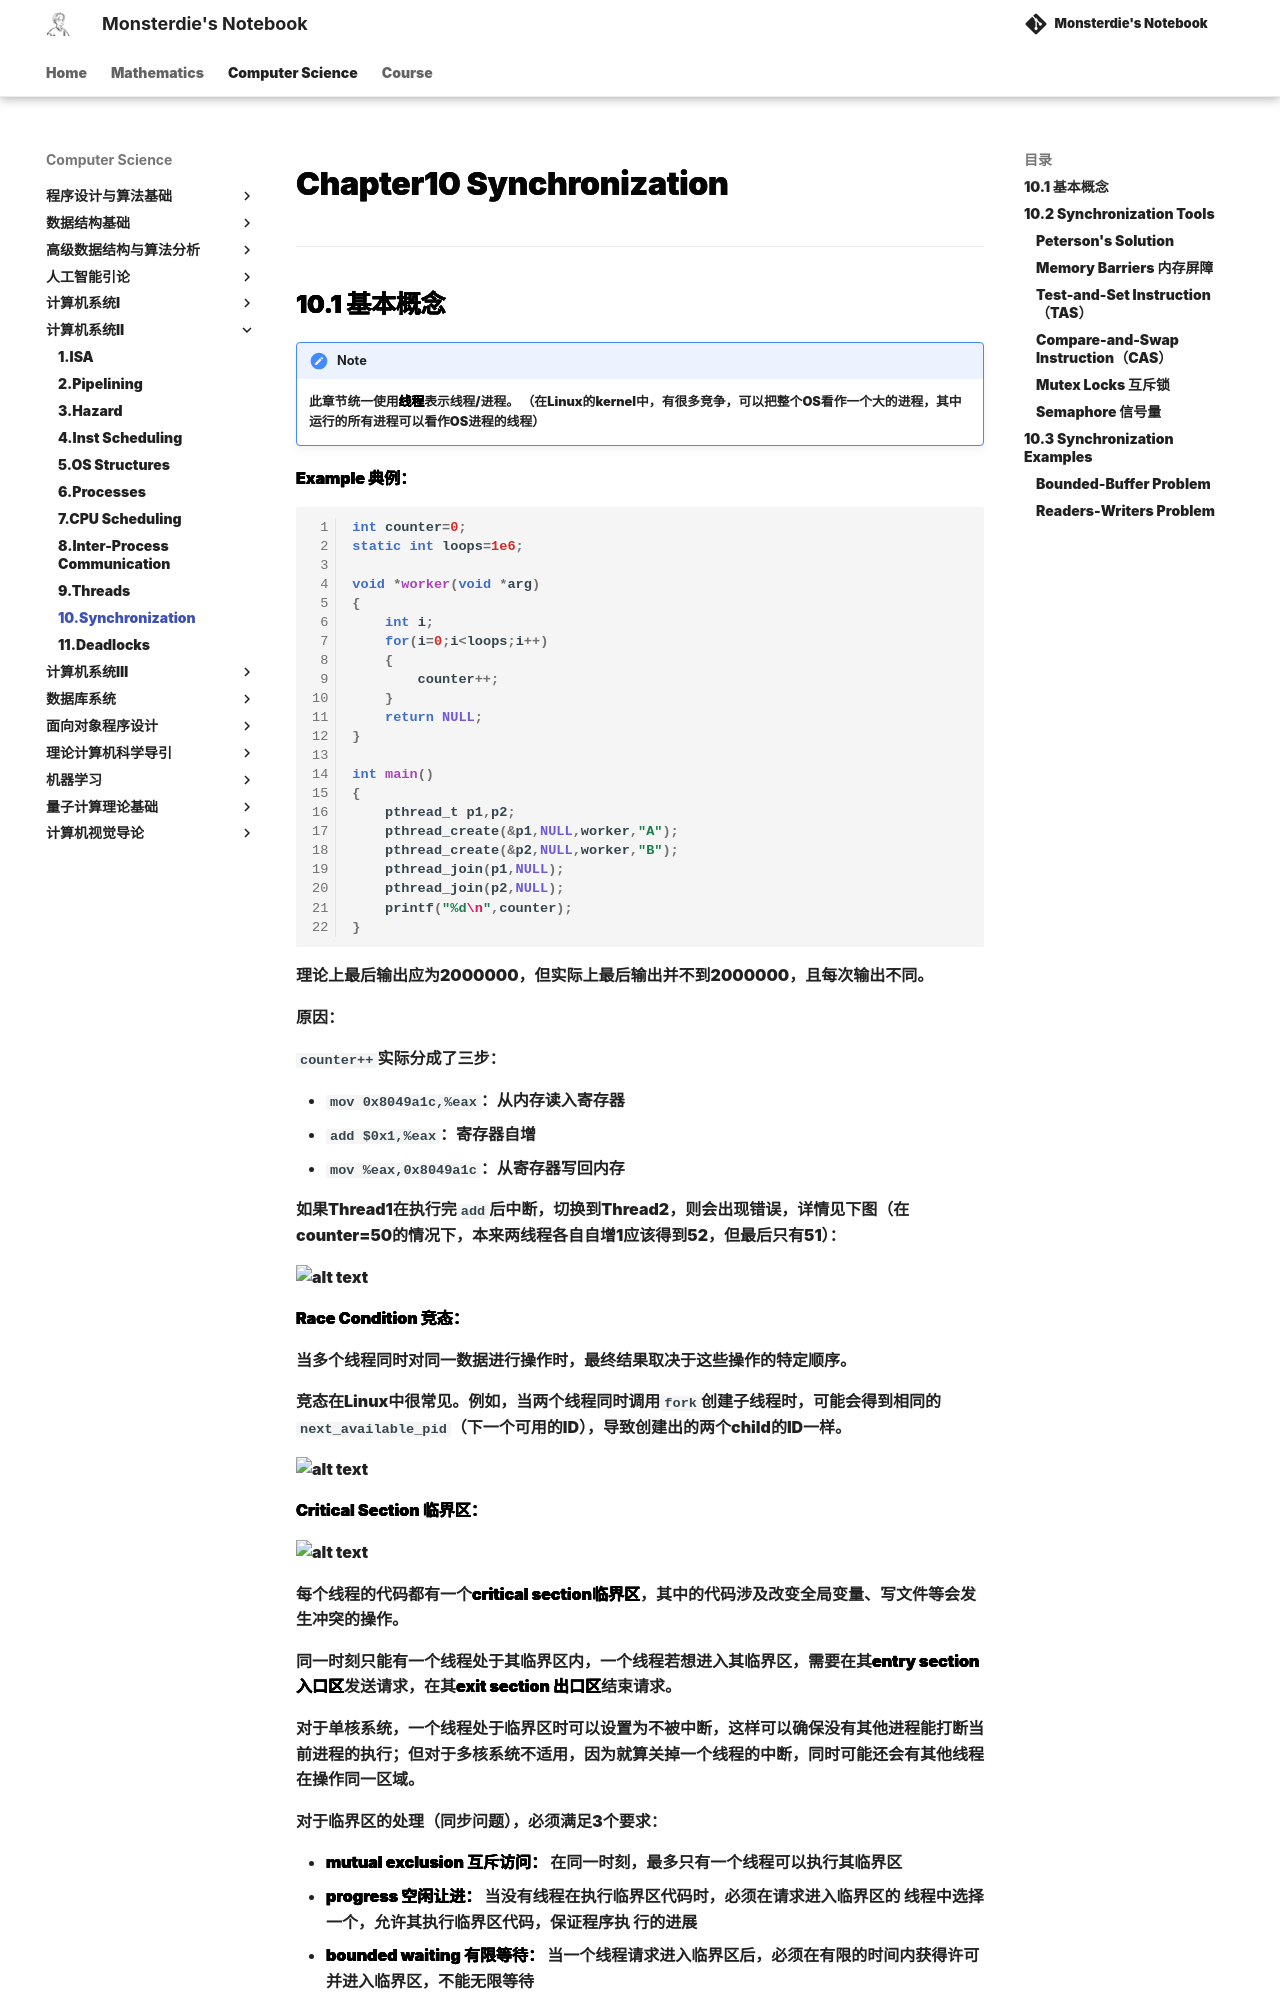

repository: monsterdie12138/Notebook · page: Computer Science/System2/Chapter10/index.html · generator: mkdocs

---
comments: true
---

<span style="font-family: 'Times New Roman';">

# Chapter10 Synchronization

***

## 10.1 基本概念

!!! note 声明
    此章节统一使用**线程**表示线程/进程。
    （在Linux的kernel中，有很多竞争，可以把整个OS看作一个大的进程，其中运行的所有进程可以看作OS进程的线程）

**Example 典例：**

```c linenums="1"
int counter=0;
static int loops=1e6;

void *worker(void *arg)
{
    int i;
    for(i=0;i<loops;i++)
    {
        counter++;
    }
    return NULL;
}

int main()
{
    pthread_t p1,p2;
    pthread_create(&p1,NULL,worker,"A");
    pthread_create(&p2,NULL,worker,"B");
    pthread_join(p1,NULL);
    pthread_join(p2,NULL);
    printf("%d\n",counter);
}
```

理论上最后输出应为2000000，但实际上最后输出并不到2000000，且每次输出不同。

原因：

`counter++`实际分成了三步：

* `mov 0x8049a1c,%eax`：从内存读入寄存器
* `add $0x1,%eax`：寄存器自增
* `mov %eax,0x8049a1c`：从寄存器写回内存

如果Thread1在执行完`add`后中断，切换到Thread2，则会出现错误，详情见下图（在counter=50的情况下，本来两线程各自自增1应该得到52，但最后只有51）：

![alt text](image/13.1.jpg)

**Race Condition 竞态：**

当多个线程同时对同一数据进行操作时，最终结果取决于这些操作的特定顺序。

竞态在Linux中很常见。例如，当两个线程同时调用`fork`创建子线程时，可能会得到相同的`next_available_pid`（下一个可用的ID），导致创建出的两个child的ID一样。

![alt text](image/13.2.jpg)

**Critical Section 临界区：**

![alt text](image/13.3.jpg)

每个线程的代码都有一个**critical section临界区**，其中的代码涉及改变全局变量、写文件等会发生冲突的操作。

同一时刻只能有一个线程处于其临界区内，一个线程若想进入其临界区，需要在其**entry section 入口区**发送请求，在其**exit section 出口区**结束请求。

对于单核系统，一个线程处于临界区时可以设置为不被中断，这样可以确保没有其他进程能打断当前进程的执行；但对于多核系统不适用，因为就算关掉一个线程的中断，同时可能还会有其他线程在操作同一区域。

对于临界区的处理（同步问题），必须满足3个要求：

* **mutual exclusion 互斥访问：** 在同一时刻，最多只有一个线程可以执行其临界区
* **progress 空闲让进：** 当没有线程在执行临界区代码时，必须在请求进入临界区的
线程中选择一个，允许其执行临界区代码，保证程序执
行的进展
* **bounded waiting 有限等待：**  当一个线程请求进入临界区后，必须在有限的时间内获得许可并进入临界区，不能无限等待

***

## 10.2 Synchronization Tools
